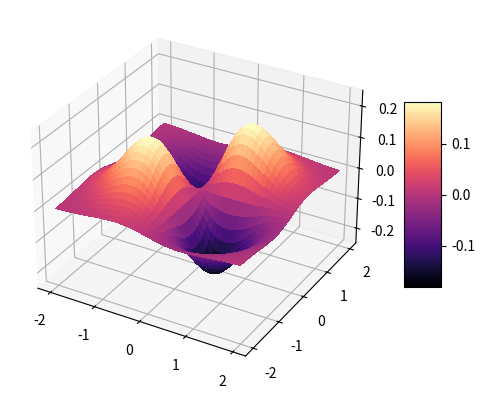

Source code (Python):
from mpl_toolkits.mplot3d import Axes3D
from matplotlib import cm
import matplotlib.pyplot as plt
import numpy as np

fig = plt.figure()
ax = fig.add_subplot(111, projection='3d')

# Make data.
x = np.arange(-2, 2, 0.025)
y = np.arange(-2, 2, 0.025)
x,y = np.meshgrid(x, y)
z = x * y * np.exp(-x**2 - y**2)

# Plot the surface.
surf = ax.plot_surface(x,y,z, 
       cmap=cm.magma,linewidth=0, antialiased=False)

# Customize the z axis.
ax.set_zlim(-0.25, 0.25)

# Add a color bar which maps values to colors.
fig.colorbar(surf, shrink=0.5, aspect=5)

plt.show()